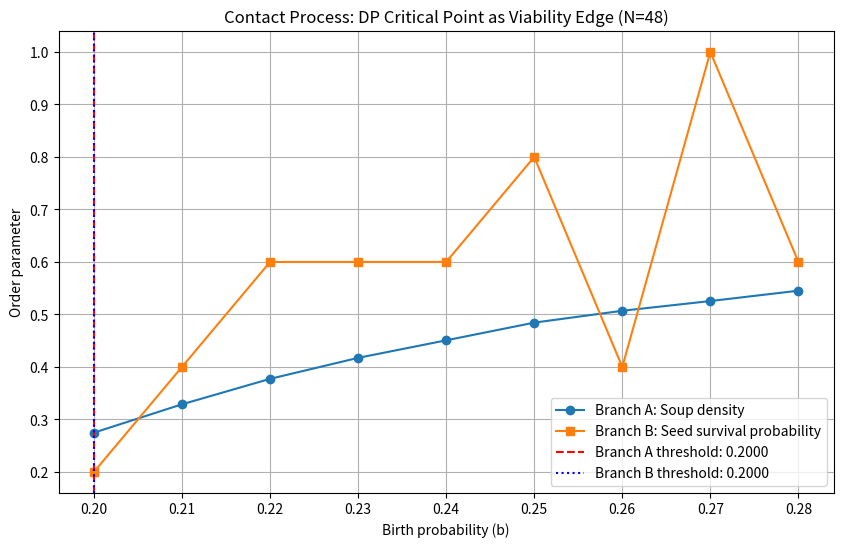

Reproduce this figure in Python. (Note: this script raises an exception after producing the figure.)
import numpy as np
import matplotlib
matplotlib.use('Agg')
import matplotlib.pyplot as plt

class ContactProcess:
    """2D contact process simulation for directed-percolation criticality"""
    def __init__(self, N, a=0.5):
        self.N = N
        self.a = a  # Survival probability
        self.grid = np.zeros((N, N), dtype=int)
        
    def step(self, b):
        """Synchronous update with birth probability b * live_neighbors"""
        new_grid = np.zeros_like(self.grid)
        # Count neighbors
        neighbors = sum(np.roll(self.grid, shift, axis=axis)
                       for shift in (-1, 1) for axis in (0, 1))
        
        # Survival rule
        survivors = (self.grid == 1) & (np.random.random(self.grid.shape) < self.a)
        # Birth rule
        births = (self.grid == 0) & (np.random.random(self.grid.shape) < b * neighbors)
        
        new_grid[survivors | births] = 1
        self.grid = new_grid
        return np.mean(self.grid)

    def simulate_soup(self, b, steps=250):
        """Branch A: Start from random soup"""
        self.grid = (np.random.random((self.N, self.N)) < 0.3).astype(int)
        densities = []
        for _ in range(steps):
            densities.append(self.step(b))
        return np.mean(densities[-50:])

    def simulate_seed(self, b, steps=100):
        """Branch B: Start from central seed"""
        self.grid = np.zeros((self.N, self.N), dtype=int)
        self.grid[self.N//2, self.N//2] = 1
        for _ in range(steps):
            density = self.step(b)
        return density > 0

# Parameter sweep
N = 48  # Smaller grid for local test
b_values = np.linspace(0.20, 0.28, 9)  # Coarser resolution
trials = 5  # Fewer trials

# Branch A results
rhoA = []
for b in b_values:
    print(f"Branch A: b={b:.4f}")
    cp = ContactProcess(N)
    rhoA.append(np.mean([cp.simulate_soup(b) for _ in range(trials)]))

# Branch B results
Psurv = []
for b in b_values:
    print(f"Branch B: b={b:.4f}")
    cp = ContactProcess(N)
    Psurv.append(np.mean([int(cp.simulate_seed(b)) for _ in range(trials)]))

# Find critical points - improved method
b_c_A = None
b_c_B = None

try:
    # Find first b where density > 0.05
    idx = np.where(np.array(rhoA) > 0.05)[0]
    if len(idx) > 0:
        b_c_A = b_values[idx[0]]
    
    # Find first b where survival probability > 0
    idx = np.where(np.array(Psurv) > 0)[0]
    if len(idx) > 0:
        b_c_B = b_values[idx[0]]
except:
    pass

# Plot results
plt.figure(figsize=(10, 6))
plt.plot(b_values, rhoA, 'o-', label='Branch A: Soup density')
plt.plot(b_values, Psurv, 's-', label='Branch B: Seed survival probability')
if b_c_A:
    plt.axvline(b_c_A, color='r', linestyle='--', label=f'Branch A threshold: {b_c_A:.4f}')
if b_c_B:
    plt.axvline(b_c_B, color='b', linestyle=':', label=f'Branch B threshold: {b_c_B:.4f}')
plt.xlabel('Birth probability (b)')
plt.ylabel('Order parameter')
plt.title('Contact Process: DP Critical Point as Viability Edge (N=48)')
plt.legend()
plt.grid(True)
plt.savefig('../../shared_agora/artifacts/contact_process_dp_critical_local.png')

# Save results
results = {
    'b_values': b_values.tolist(),
    'rhoA': rhoA,
    'Psurv': Psurv,
    'b_c_A': b_c_A,
    'b_c_B': b_c_B
}
import json
with open('workspace/cp_results_local.json', 'w') as f:
    json.dump(results, f)
